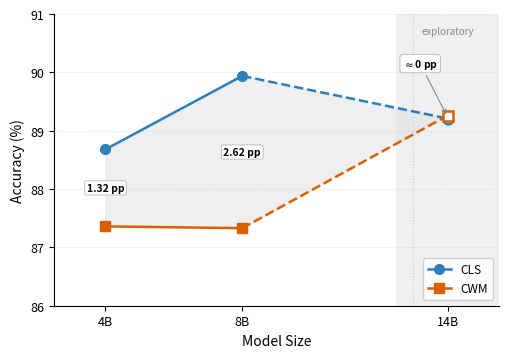

Python code for this plot: (Note: this script raises an exception after producing the figure.)
import matplotlib
matplotlib.use('Agg')
import matplotlib.pyplot as plt
import matplotlib.ticker as mticker
import numpy as np
from pathlib import Path

sizes = [4, 8, 14]
cls_acc = [88.68, 89.94, 89.21]
cwm_acc = [87.36, 87.33, 89.26]

fig, ax = plt.subplots(figsize=(5, 3.5))

ax.axvspan(12.5, 15.5, color='#f0f0f0', zorder=0)
ax.axvline(x=13, color='#cccccc', linestyle=':', linewidth=0.8, zorder=0)
ax.text(14, 90.65, 'exploratory', fontsize=7, color='#888888',
        ha='center', fontstyle='italic')

ax.fill_between(sizes, cls_acc, cwm_acc, color='#e0e0e0', alpha=0.5, zorder=1)

ax.plot(sizes[:2], cls_acc[:2], 'o-', color='#2c7fb8', linewidth=1.8,
        markersize=7, markerfacecolor='#2c7fb8', markeredgecolor='#2c7fb8',
        label='CLS', zorder=3)
ax.plot(sizes[:2], cwm_acc[:2], 's-', color='#d95f02', linewidth=1.8,
        markersize=7, markerfacecolor='#d95f02', markeredgecolor='#d95f02',
        label='CWM', zorder=3)

ax.plot(sizes[2], cls_acc[2], 'o', color='#2c7fb8', markersize=7,
        markerfacecolor='white', markeredgecolor='#2c7fb8', markeredgewidth=1.8, zorder=3)
ax.plot(sizes[2], cwm_acc[2], 's', color='#d95f02', markersize=7,
        markerfacecolor='white', markeredgecolor='#d95f02', markeredgewidth=1.8, zorder=3)

ax.plot([sizes[1], sizes[2]], [cls_acc[1], cls_acc[2]], '--', color='#2c7fb8',
        linewidth=1.8, zorder=2)
ax.plot([sizes[1], sizes[2]], [cwm_acc[1], cwm_acc[2]], '--', color='#d95f02',
        linewidth=1.8, zorder=2)

mid_4b = (cls_acc[0] + cwm_acc[0]) / 2
ax.annotate('1.32 pp', xy=(4, mid_4b), fontsize=7.5, fontweight='bold',
            ha='center', va='center',
            bbox=dict(boxstyle='round,pad=0.2', fc='white', ec='#aaaaaa', lw=0.5))

mid_8b = (cls_acc[1] + cwm_acc[1]) / 2
ax.annotate('2.62 pp', xy=(8, mid_8b), fontsize=7.5, fontweight='bold',
            ha='center', va='center',
            bbox=dict(boxstyle='round,pad=0.2', fc='white', ec='#aaaaaa', lw=0.5))

mid_14b = (cls_acc[2] + cwm_acc[2]) / 2
ax.annotate('$\\approx$0 pp', xy=(14, mid_14b), xytext=(13.2, 90.15),
            fontsize=7.5, fontweight='bold', ha='center', va='center',
            arrowprops=dict(arrowstyle='->', color='#888888', lw=0.8),
            bbox=dict(boxstyle='round,pad=0.2', fc='white', ec='#aaaaaa', lw=0.5))

ax.set_xlabel('Model Size', fontsize=10)
ax.set_ylabel('Accuracy (%)', fontsize=10)
ax.set_xticks(sizes)
ax.set_xticklabels(['4B', '8B', '14B'], fontsize=9)
ax.set_xlim(2.5, 15.5)
ax.set_ylim(86, 91)
ax.yaxis.set_major_locator(mticker.MultipleLocator(1))
ax.tick_params(axis='y', labelsize=9)

ax.spines['top'].set_visible(False)
ax.spines['right'].set_visible(False)
ax.grid(axis='y', linestyle='--', alpha=0.3, linewidth=0.5)

ax.legend(loc='lower right', fontsize=8.5, framealpha=0.9, edgecolor='#cccccc')

fig.tight_layout(pad=0.4)

out_dir = Path('/home/ubuntu/.agent-ml-research-idea_gen_0509_16/projects/exec-sim-repair-verifier/docs/paper/figures/paper')
fig.savefig(out_dir / 'figure2_v2.pdf', bbox_inches='tight', dpi=300)
fig.savefig(out_dir / 'figure2_v2.png', bbox_inches='tight', dpi=300)
plt.close()
print('Done.')
